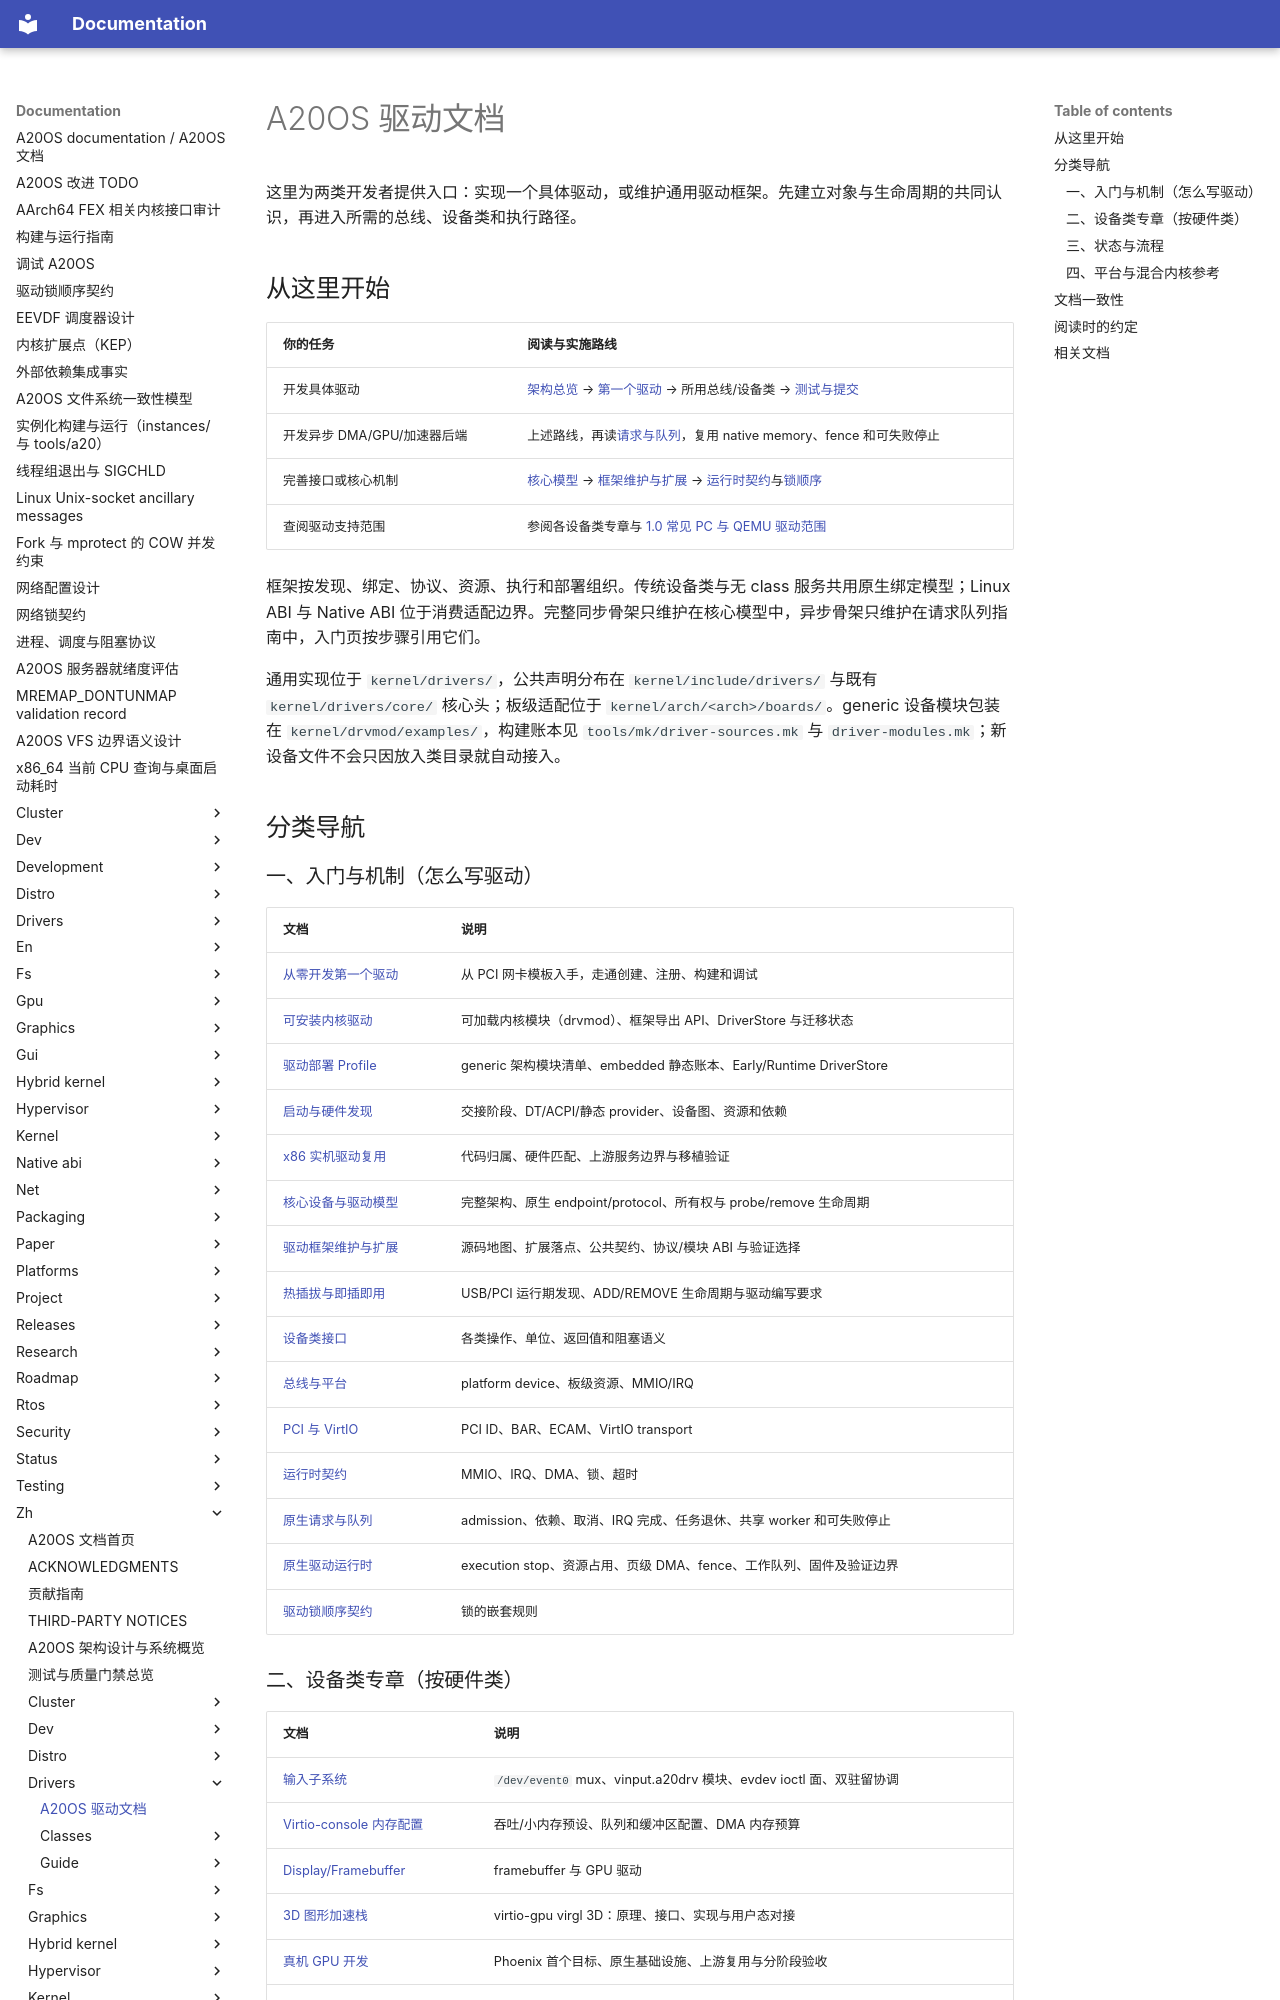

repository: fQwQf/A20OS · page: zh/drivers/index.html · generator: mkdocs

# A20OS 驱动文档

这里为两类开发者提供入口：实现一个具体驱动，或维护通用驱动框架。先建立对象与生命周期的共同认识，再进入所需的总线、设备类和执行路径。

## 从这里开始

| 你的任务 | 阅读与实施路线 |
|---|---|
| 开发具体驱动 | [架构总览](guide/core-model.md#架构与开发入口) → [第一个驱动](guide/getting-started.md) → 所用总线/设备类 → [测试与提交](meta/testing-and-submission.md) |
| 开发异步 DMA/GPU/加速器后端 | 上述路线，再读[请求与队列](guide/request-queues.md)，复用 native memory、fence 和可失败停止 |
| 完善接口或核心机制 | [核心模型](guide/core-model.md) → [框架维护与扩展](guide/framework-development.md) → [运行时契约](guide/runtime-contracts.md)与[锁顺序](guide/lock-order.md) |
| 查阅驱动支持范围 | 参阅各设备类专章与 [1.0 常见 PC 与 QEMU 驱动范围](meta/v1-pc-qemu-scope.md) |

框架按发现、绑定、协议、资源、执行和部署组织。传统设备类与无 class 服务共用原生绑定模型；Linux ABI 与 Native ABI 位于消费适配边界。完整同步骨架只维护在核心模型中，异步骨架只维护在请求队列指南中，入门页按步骤引用它们。

通用实现位于 `kernel/drivers/`，公共声明分布在 `kernel/include/drivers/` 与既有 `kernel/drivers/core/` 核心头；板级适配位于 `kernel/arch/<arch>/boards/`。generic 设备模块包装在 `kernel/drvmod/examples/`，构建账本见 `tools/mk/driver-sources.mk` 与 `driver-modules.mk`；新设备文件不会只因放入类目录就自动接入。

## 分类导航

### 一、入门与机制（怎么写驱动）

| 文档 | 说明 |
|---|---|
| [从零开发第一个驱动](guide/getting-started.md) | 从 PCI 网卡模板入手，走通创建、注册、构建和调试 |
| [可安装内核驱动](guide/kernel-modules.md) | 可加载内核模块（drvmod）、框架导出 API、DriverStore 与迁移状态 |
| [驱动部署 Profile](guide/deployment-profiles.md) | generic 架构模块清单、embedded 静态账本、Early/Runtime DriverStore |
| [启动与硬件发现](../dev/boot-model.md) | 交接阶段、DT/ACPI/静态 provider、设备图、资源和依赖 |
| [x86 实机驱动复用](guide/x86-hardware-reuse.md) | 代码归属、硬件匹配、上游服务边界与移植验证 |
| [核心设备与驱动模型](guide/core-model.md) | 完整架构、原生 endpoint/protocol、所有权与 probe/remove 生命周期 |
| [驱动框架维护与扩展](guide/framework-development.md) | 源码地图、扩展落点、公共契约、协议/模块 ABI 与验证选择 |
| [热插拔与即插即用](guide/hotplug-and-pnp.md) | USB/PCI 运行期发现、ADD/REMOVE 生命周期与驱动编写要求 |
| [设备类接口](guide/device-classes.md) | 各类操作、单位、返回值和阻塞语义 |
| [总线与平台](guide/bus-and-platform.md) | platform device、板级资源、MMIO/IRQ |
| [PCI 与 VirtIO](guide/pci-and-virtio.md) | PCI ID、BAR、ECAM、VirtIO transport |
| [运行时契约](guide/runtime-contracts.md) | MMIO、IRQ、DMA、锁、超时 |
| [原生请求与队列](guide/request-queues.md) | admission、依赖、取消、IRQ 完成、任务退休、共享 worker 和可失败停止 |
| [原生驱动运行时](guide/native-runtime.md) | execution stop、资源占用、页级 DMA、fence、工作队列、固件及验证边界 |
| [驱动锁顺序契约](guide/lock-order.md) | 锁的嵌套规则 |
